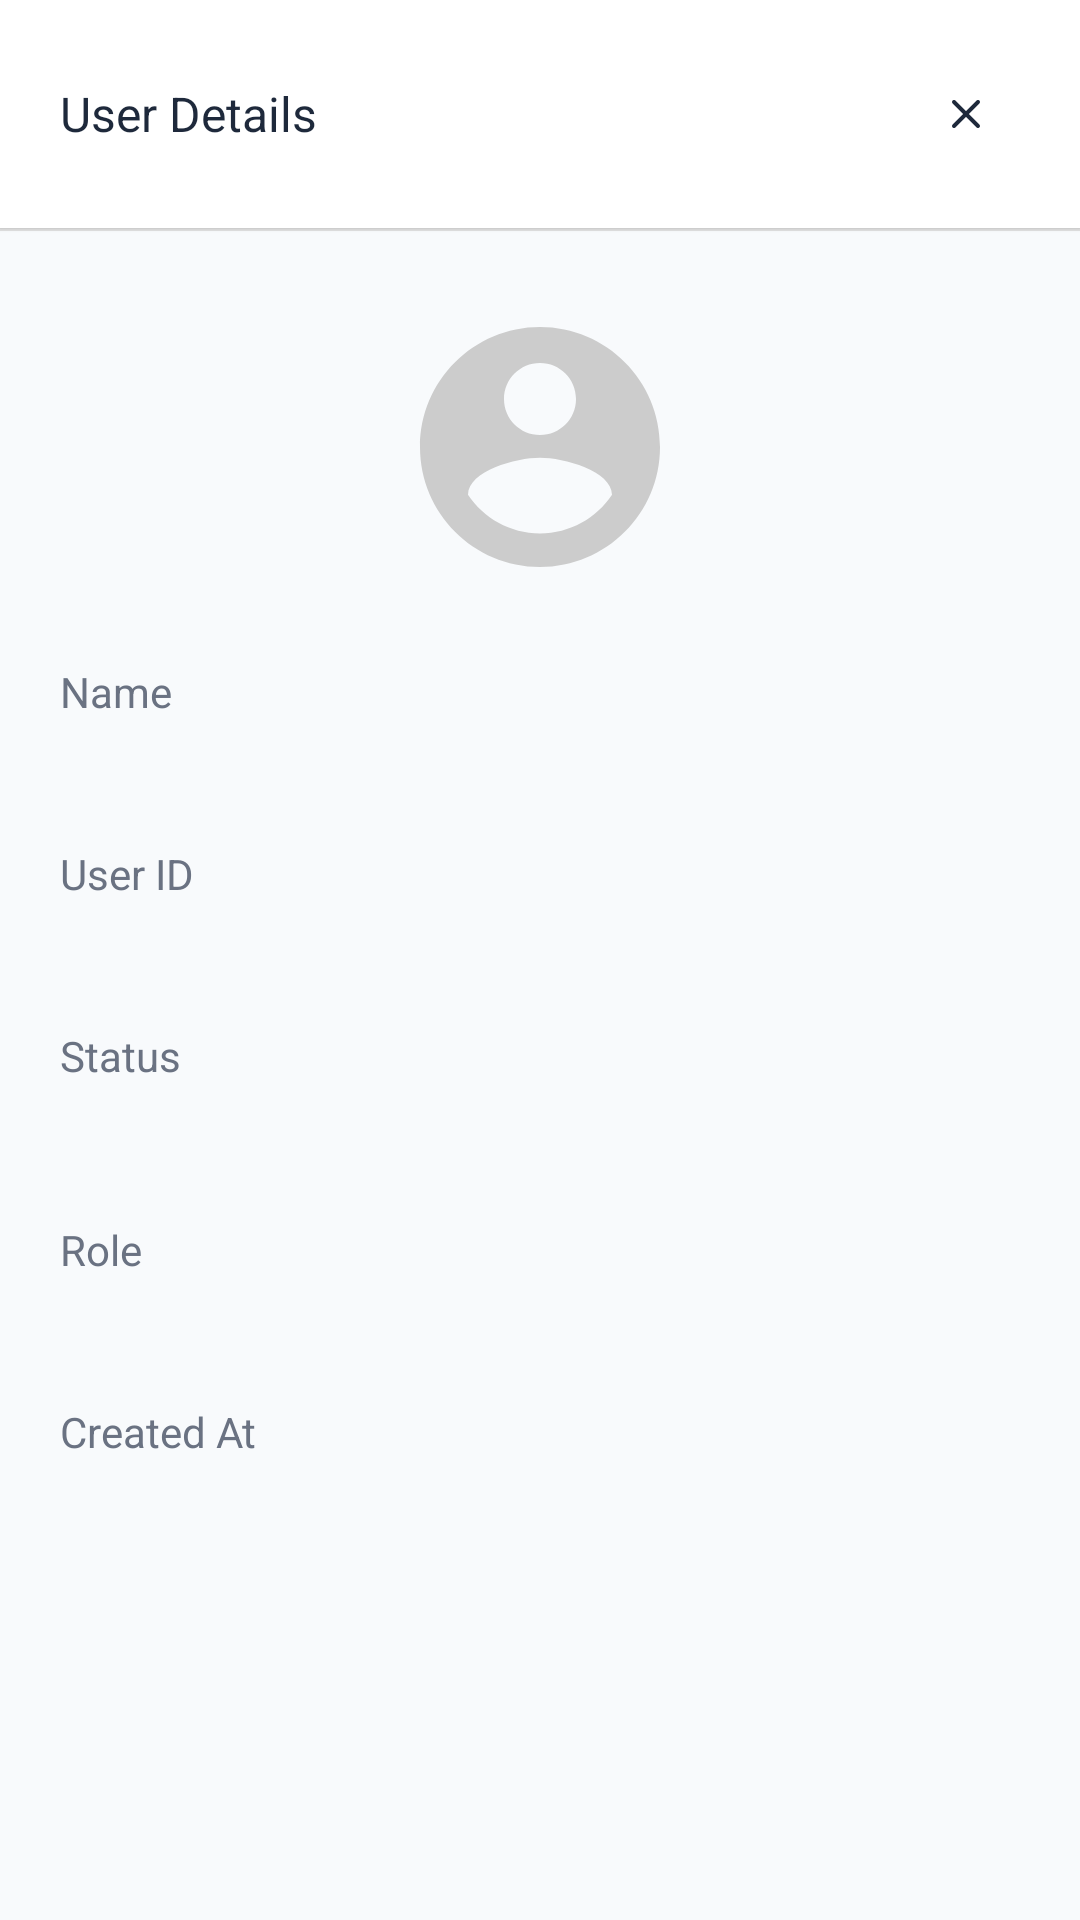

Here is an Android app screen rendered from its layout file. Give the layout XML and the strings, colors and styles it references.
<!-- AndroidManifest.xml: application theme Theme.Forumusadmin -->
<!-- res/layout/dialog_user_details.xml -->
<?xml version="1.0" encoding="utf-8"?>
<LinearLayout xmlns:android="http://schemas.android.com/apk/res/android"
    xmlns:app="http://schemas.android.com/apk/res-auto"
    xmlns:tools="http://schemas.android.com/tools"
    android:layout_width="match_parent"
    android:layout_height="wrap_content"
    android:background="@drawable/bg_dialog_rounded"
    android:orientation="vertical"
    android:paddingBottom="24dp">

    
    <LinearLayout
        android:layout_width="match_parent"
        android:layout_height="wrap_content"
        android:background="@color/dialog_bg"
        android:elevation="1dp"
        android:gravity="center_vertical"
        android:orientation="horizontal"
        android:paddingStart="20dp"
        android:paddingTop="20dp"
        android:paddingEnd="20dp"
        android:paddingBottom="20dp">

        <TextView
            android:layout_width="0dp"
            android:layout_height="wrap_content"
            android:layout_weight="1"
            android:fontFamily="sans-serif"
            android:text="@string/user_details"
            android:textColor="@color/text_primary"
            android:textSize="16sp" />

        <ImageButton
            android:id="@+id/closeButton"
            android:layout_width="36dp"
            android:layout_height="36dp"
            android:background="?attr/selectableItemBackgroundBorderless"
            android:contentDescription="@string/close"
            android:src="@drawable/ic_close"
            app:tint="@color/text_primary" />

    </LinearLayout>

    
    <View
        android:layout_width="match_parent"
        android:layout_height="1dp"
        android:background="@color/border_gray" />

    
    <FrameLayout
        android:layout_width="match_parent"
        android:layout_height="wrap_content"
        android:layout_marginTop="24dp"
        android:gravity="center">

        <ImageView
            android:id="@+id/dialogUserAvatar"
            android:layout_width="96dp"
            android:layout_height="96dp"
            android:layout_gravity="center"
            android:background="@drawable/bg_avatar_circle"
            android:contentDescription="@string/user_avatar"
            android:scaleType="centerCrop"
            android:src="@drawable/ic_default_avatar" />

    </FrameLayout>

    
    <LinearLayout
        android:layout_width="match_parent"
        android:layout_height="wrap_content"
        android:layout_marginTop="24dp"
        android:orientation="vertical"
        android:paddingStart="20dp"
        android:paddingEnd="20dp">

        
        <LinearLayout
            android:layout_width="match_parent"
            android:layout_height="wrap_content"
            android:layout_marginBottom="16dp"
            android:orientation="vertical">

            <TextView
                android:layout_width="wrap_content"
                android:layout_height="wrap_content"
                android:fontFamily="sans-serif"
                android:text="@string/name"
                android:textColor="#6A7282"
                android:textSize="14sp" />

            <TextView
                android:id="@+id/dialogUserName"
                android:layout_width="match_parent"
                android:layout_height="wrap_content"
                android:layout_marginTop="4dp"
                android:fontFamily="sans-serif"
                tools:text="Trần Anh Khoa"
                android:textColor="@color/text_primary"
                android:textSize="16sp" />

        </LinearLayout>

        
        <LinearLayout
            android:layout_width="match_parent"
            android:layout_height="wrap_content"
            android:layout_marginBottom="16dp"
            android:orientation="vertical">

            <TextView
                android:layout_width="wrap_content"
                android:layout_height="wrap_content"
                android:fontFamily="sans-serif"
                android:text="@string/user_id"
                android:textColor="#6A7282"
                android:textSize="14sp" />

            <TextView
                android:id="@+id/dialogUserId"
                android:layout_width="match_parent"
                android:layout_height="wrap_content"
                android:layout_marginTop="4dp"
                android:fontFamily="sans-serif"
                tools:text="23120135"
                android:textColor="@color/text_primary"
                android:textSize="16sp" />

        </LinearLayout>

        
        <LinearLayout
            android:layout_width="match_parent"
            android:layout_height="wrap_content"
            android:layout_marginBottom="16dp"
            android:orientation="vertical">

            <TextView
                android:layout_width="wrap_content"
                android:layout_height="wrap_content"
                android:fontFamily="sans-serif"
                android:text="@string/status"
                android:textColor="#6A7282"
                android:textSize="14sp" />

            <TextView
                android:id="@+id/dialogUserStatus"
                android:layout_width="wrap_content"
                android:layout_height="wrap_content"
                android:layout_marginTop="8dp"
                android:fontFamily="sans-serif"
                android:paddingStart="8dp"
                android:paddingTop="4dp"
                android:paddingEnd="8dp"
                android:paddingBottom="4dp"
                tools:text="Warning"
                android:textSize="10sp" />

        </LinearLayout>

        
        <LinearLayout
            android:layout_width="match_parent"
            android:layout_height="wrap_content"
            android:layout_marginBottom="16dp"
            android:orientation="vertical">

            <TextView
                android:layout_width="wrap_content"
                android:layout_height="wrap_content"
                android:fontFamily="sans-serif"
                android:text="@string/role"
                android:textColor="#6A7282"
                android:textSize="14sp" />

            <TextView
                android:id="@+id/dialogUserRole"
                android:layout_width="match_parent"
                android:layout_height="wrap_content"
                android:layout_marginTop="4dp"
                android:fontFamily="sans-serif"
                tools:text="Member"
                android:textColor="@color/text_primary"
                android:textSize="16sp" />

        </LinearLayout>

        
        <LinearLayout
            android:layout_width="match_parent"
            android:layout_height="wrap_content"
            android:orientation="vertical">

            <TextView
                android:layout_width="wrap_content"
                android:layout_height="wrap_content"
                android:fontFamily="sans-serif"
                android:text="@string/created_at"
                android:textColor="#6A7282"
                android:textSize="14sp" />

            <TextView
                android:id="@+id/dialogUserCreatedAt"
                android:layout_width="match_parent"
                android:layout_height="wrap_content"
                android:layout_marginTop="4dp"
                android:fontFamily="sans-serif"
                tools:text="Nov 18, 2023"
                android:textColor="@color/text_primary"
                android:textSize="16sp" />

        </LinearLayout>

    </LinearLayout>

</LinearLayout>
<!-- resources referenced by this layout -->
<resources>
  <color name="border_gray">#e0e0e0</color>
  <color name="dialog_bg">#FFFFFF</color>
  <color name="text_primary">#1E293B</color>
  <!-- drawable ic_close (drawable) -->
  <?xml version="1.0" encoding="utf-8"?>
  <vector xmlns:android="http://schemas.android.com/apk/res/android"
      android:width="16dp"
      android:height="16dp"
      android:viewportWidth="16"
      android:viewportHeight="16">
  
      <path
          android:fillColor="#00000000"
          android:strokeColor="#FF0A0A0A"
          android:strokeWidth="1.33327"
          android:strokeLineCap="round"
          android:strokeLineJoin="round"
          android:pathData="M11.9996 3.99976 L4 11.9994" />
  
      <path
          android:fillColor="#00000000"
          android:strokeColor="#FF0A0A0A"
          android:strokeWidth="1.33327"
          android:strokeLineCap="round"
          android:strokeLineJoin="round"
          android:pathData="M4 3.99976 L11.9996 11.9994" />
  
  </vector>
  <!-- drawable ic_default_avatar (drawable) -->
  <vector xmlns:android="http://schemas.android.com/apk/res/android"
      android:width="24dp"
      android:height="24dp"
      android:viewportWidth="24"
      android:viewportHeight="24">
      <path
          android:fillColor="#CCCCCC"
          android:pathData="M12,2C6.48,2 2,6.48 2,12s4.48,10 10,10 10,-4.48 10,-10S17.52,2 12,2zM12,5c1.66,0 3,1.34 3,3s-1.34,3 -3,3 -3,-1.34 -3,-3 1.34,-3 3,-3zM12,19.2c-2.5,0 -4.71,-1.28 -6,-3.22 0.03,-1.99 4,-3.08 6,-3.08 1.99,0 5.97,1.09 6,3.08 -1.29,1.94 -3.5,3.22 -6,3.22z" />
  </vector>
  <string name="close">Close</string>
  <string name="created_at">Created At</string>
  <string name="name">Name</string>
  <string name="role">Role</string>
  <string name="status">Status</string>
  <string name="user_avatar">User Avatar</string>
  <string name="user_details">User Details</string>
  <string name="user_id">User ID</string>
  <style name="Theme.Forumusadmin" parent="Base.Theme.Forumusadmin" />
  <style name="Base.Theme.Forumusadmin" parent="Theme.Material3.DayNight.NoActionBar">
          
          <item name="colorPrimary">@color/primary_blue</item>
          <item name="colorOnPrimary">@color/white</item>
          <item name="android:colorBackground">@color/background_light</item>
          <item name="colorSurface">@color/card_background</item>
          <item name="colorOnSurface">@color/text_primary</item>
          <item name="android:fontFamily">sans-serif</item>
          <item name="fontFamily">sans-serif</item>
          <item name="android:windowLightStatusBar">true</item>
          <item name="android:statusBarColor">@color/white</item>
          <item name="android:windowDrawsSystemBarBackgrounds">true</item>
          <item name="android:alertDialogTheme">@style/AlertDialogTheme</item>
      </style>
  <color name="primary_blue">#6366F1</color>
  <color name="white">#FFFFFFFF</color>
  <color name="background_light">#F8FAFC</color>
  <color name="card_background">#FFFFFF</color>
  <style name="AlertDialogTheme" parent="ThemeOverlay.Material3.Dialog.Alert">
          <item name="buttonBarNegativeButtonStyle">@style/NegativeButtonStyle</item>
          <item name="buttonBarPositiveButtonStyle">@style/PositiveButtonStyle</item>
      </style>
  <style name="NegativeButtonStyle" parent="Widget.Material3.Button.TextButton.Dialog">
          <item name="android:textColor">@color/text_secondary</item>
      </style>
  <style name="PositiveButtonStyle" parent="Widget.Material3.Button.TextButton.Dialog">
          <item name="android:textColor">@color/primary_blue</item>
      </style>
  <color name="text_secondary">#64748B</color>
</resources>
